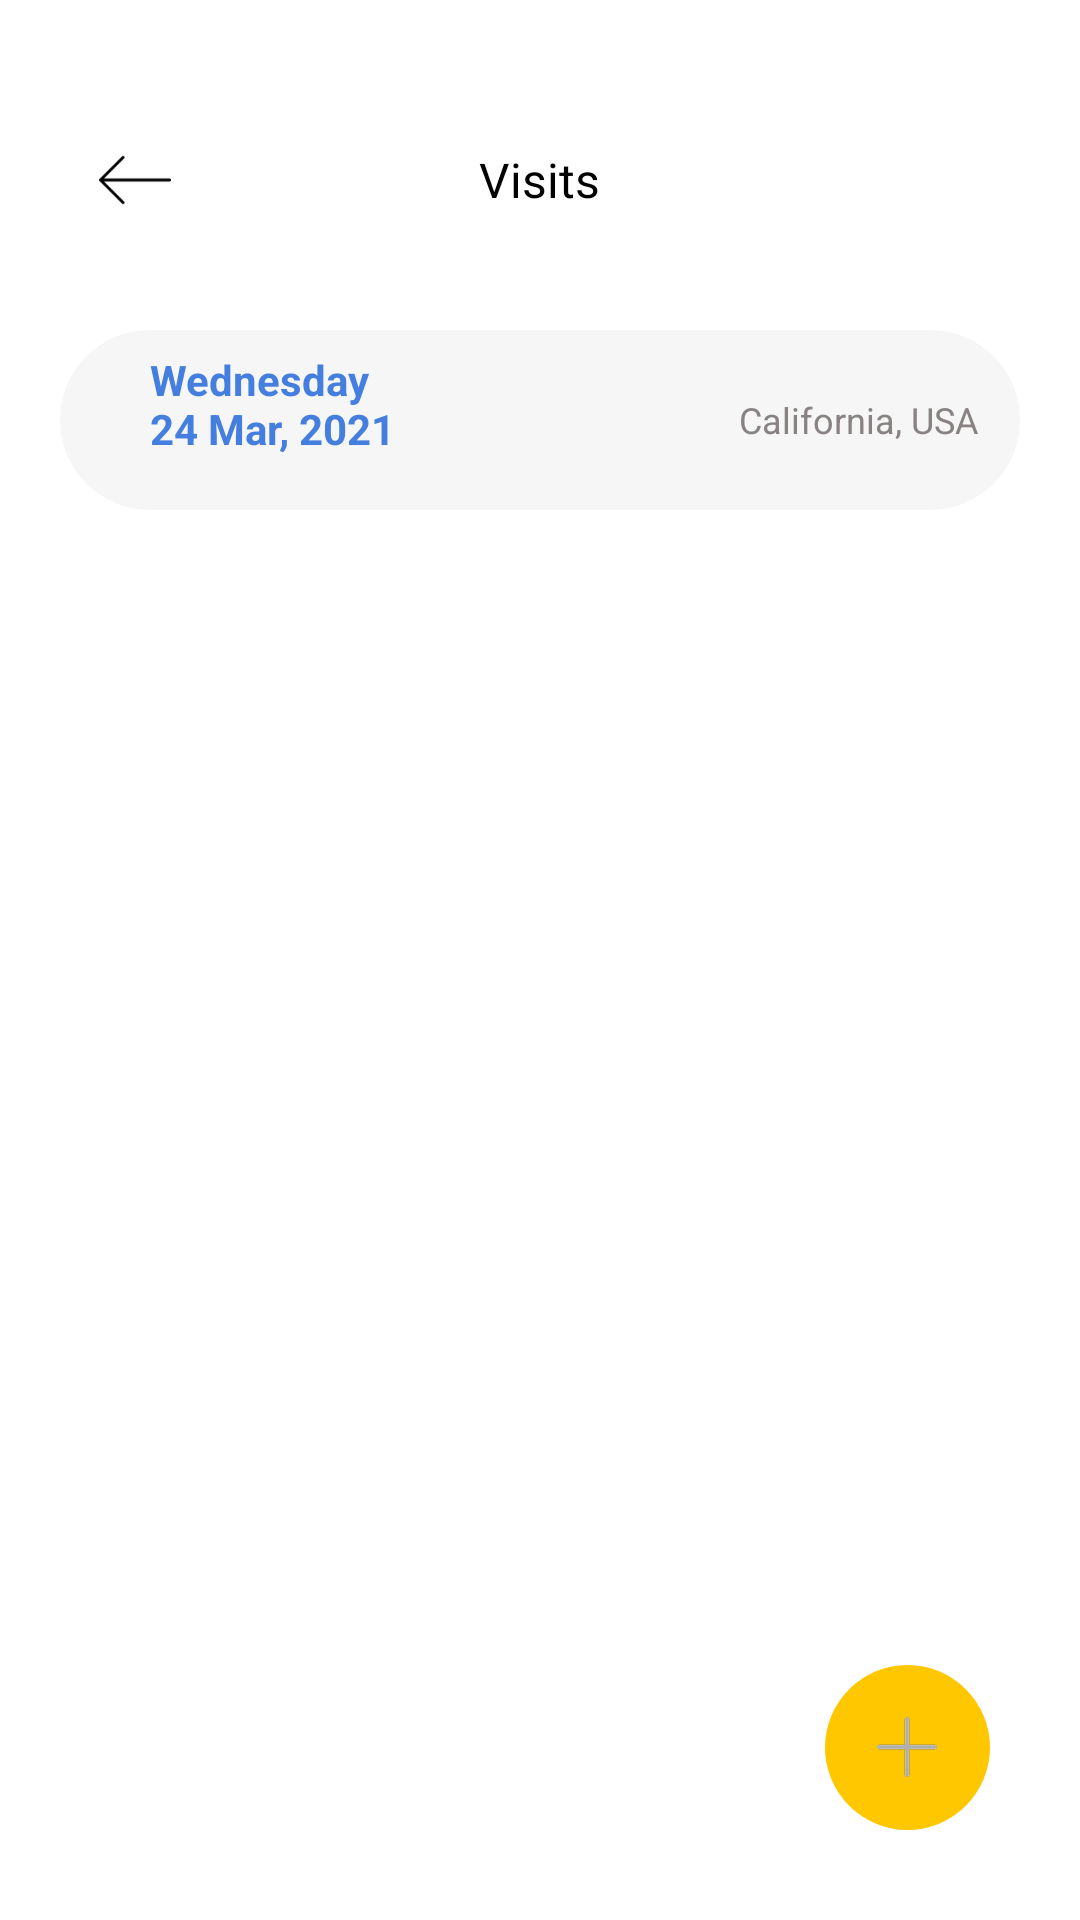

Layout XML and referenced resources for this Android screen:
<!-- AndroidManifest.xml: application theme Theme.DailyReportingApp -->
<!-- res/layout/activity_visits_log.xml -->
<?xml version="1.0" encoding="utf-8"?>
<RelativeLayout xmlns:android="http://schemas.android.com/apk/res/android"
    android:layout_width="match_parent"
    android:layout_height="match_parent">
    <TextView
        android:id="@+id/txtNoData"
        android:layout_width="wrap_content"
        android:layout_height="wrap_content"
        android:layout_centerInParent="true"
        android:text="@string/no_data"
        android:visibility="gone"
        android:textColor="@android:color/black"
        android:textSize="20sp" />
    <androidx.core.widget.NestedScrollView
        android:layout_width="match_parent"
        android:layout_height="match_parent">

        <RelativeLayout
            android:layout_width="match_parent"
            android:layout_height="wrap_content"
            android:layout_marginLeft="20dp"
            android:layout_marginTop="35dp"
            android:layout_marginRight="20dp"
            android:layout_marginBottom="10dp">

            <RelativeLayout
                android:id="@+id/rlHeader"
                android:layout_width="match_parent"
                android:layout_height="50dp">

                <ImageView
                    android:id="@+id/imgBack"
                    android:layout_width="50dp"
                    android:layout_height="50dp"
                    android:padding="13dp"
                    android:src="@drawable/backarrow" />

                <TextView
                    android:id="@+id/txtHeader"
                    android:layout_width="wrap_content"
                    android:layout_height="wrap_content"
                    android:layout_centerHorizontal="true"
                    android:layout_centerVertical="true"
                    android:text="@string/visits_string"
                    android:textColor="@android:color/black"
                    android:textSize="16sp"
                    android:textStyle="normal" />
                <ImageView
                    android:layout_width="30dp"
                    android:layout_height="30dp"
                    android:layout_alignParentEnd="true"
                    android:layout_centerVertical="true"
                    android:layout_marginEnd="10dp"
                    android:visibility="gone"
                    android:id="@+id/saveIV"
                    android:src="@drawable/ic_save"/>
            </RelativeLayout>


            <RelativeLayout
                android:id="@+id/rlEmail"
                android:layout_width="match_parent"
                android:layout_height="60dp"
                android:layout_below="@+id/rlHeader"
                android:layout_marginTop="25dp"
                android:background="@drawable/bg_date">

                <TextView
                    android:id="@+id/txtDay"
                    android:layout_width="wrap_content"
                    android:layout_height="wrap_content"
                    android:paddingStart="30dp"
                    android:paddingTop="7dp"
                    android:text="@string/day"
                    android:textColor="@color/blue"
                    android:textSize="14sp"
                    android:textStyle="bold" />
                <TextView
                    android:id="@+id/dateTV"
                    android:layout_width="wrap_content"
                    android:layout_height="wrap_content"
                    android:paddingStart="30dp"
                    android:layout_marginTop="2dp"
                    android:text=""
                    android:layout_alignParentBottom="true"
                    android:layout_marginBottom="8dp"
                    android:layout_below="@id/txtDay"
                    android:textColor="@color/black"
                    android:textSize="13sp" />

                <TextView
                    android:id="@+id/txtCity"
                    android:layout_width="wrap_content"
                    android:layout_height="wrap_content"
                    android:layout_alignParentEnd="true"
                    android:layout_centerVertical="true"
                    android:paddingEnd="14dp"
                    android:text="@string/city"
                    android:textColor="#888282"
                    android:textSize="12sp"
                    android:textStyle="normal" />

            </RelativeLayout>

            <androidx.recyclerview.widget.RecyclerView
                android:id="@+id/recyclerView"
                android:layout_width="match_parent"
                android:layout_height="wrap_content"
                android:layout_below="@+id/rlEmail">
            </androidx.recyclerview.widget.RecyclerView>
        </RelativeLayout>
    </androidx.core.widget.NestedScrollView>

    <RelativeLayout
        android:id="@+id/rlAdd"
        android:layout_width="55dp"
        android:layout_height="55dp"
        android:layout_alignParentEnd="true"
        android:layout_alignParentBottom="true"
        android:layout_marginEnd="30dp"
        android:layout_marginBottom="30dp"
        android:background="@drawable/bg_activities_circle">

        <ImageView
            android:id="@+id/imgAdd"
            android:layout_width="20dp"
            android:layout_height="20dp"
            android:layout_centerInParent="true"
            android:src="@drawable/add" />
    </RelativeLayout>

    <RelativeLayout
        android:id="@+id/nextRL"
        android:layout_width="wrap_content"
        android:layout_height="55dp"
        android:layout_alignParentEnd="true"
        android:visibility="gone"
        android:layout_alignParentBottom="true"
        android:layout_marginEnd="30dp"
        android:layout_marginBottom="30dp"
        android:background="@drawable/bg_activities_round">

        <TextView
            android:id="@+id/nextTV"
            android:layout_width="wrap_content"
            android:layout_height="wrap_content"
            android:layout_centerInParent="true"
            android:textColor="@color/white"
            android:textSize="16sp"
            android:text="@string/next_string"
            android:src="@drawable/add" />
    </RelativeLayout>
</RelativeLayout>
<!-- resources referenced by this layout -->
<resources>
  <color name="black">#FF000000</color>
  <color name="blue">#447EDF</color>
  <color name="white">#FFFFFFFF</color>
  <!-- drawable add: png bitmap (drawable-hdpi, 474 bytes) -->
  <!-- drawable backarrow: png bitmap (drawable-hdpi, 450 bytes) -->
  <!-- drawable bg_activities_circle (drawable) -->
  <?xml version="1.0" encoding="utf-8"?>
  <shape
      xmlns:android="http://schemas.android.com/apk/res/android"
      android:shape="oval">
  
      <solid
          android:color="@color/yellow"/>
  
      <size
          android:width="120dp"
          android:height="120dp"/>
  </shape>
  <!-- drawable bg_activities_round (drawable) -->
  <?xml version="1.0" encoding="utf-8"?>
  <shape
      xmlns:android="http://schemas.android.com/apk/res/android"
      android:shape="rectangle">
  
      <solid
          android:color="@color/yellow"/>
  
      <corners android:radius="4dp"/>
      <size
          android:width="120dp"
          android:height="120dp"/>
  </shape>
  <!-- drawable bg_date (drawable) -->
  <?xml version="1.0" encoding="utf-8"?>
  <shape xmlns:android="http://schemas.android.com/apk/res/android">
      <solid android:color="@color/medium_grey"
          />
  <corners android:radius="30dp"/>
  </shape>
  <string name="city">California, USA</string>
  <string name="day">Wednesday \n24 Mar, 2021</string>
  <string name="next_string">Next</string>
  <string name="no_data">No data</string>
  <string name="visits_string">Visits</string>
  <style name="Theme.DailyReportingApp" parent="Theme.MaterialComponents.DayNight.NoActionBar">
          
          <item name="colorPrimary">@color/purple_500</item>
          <item name="colorPrimaryVariant">@color/purple_700</item>
          <item name="colorOnPrimary">@color/white</item>
          
          <item name="colorSecondary">@color/teal_200</item>
          <item name="colorSecondaryVariant">@color/teal_700</item>
          <item name="colorOnSecondary">@color/black</item>
          
          <item name="android:statusBarColor" tools:targetApi="l">?attr/colorPrimaryVariant</item>
          
      </style>
  <color name="yellow">#FFC700</color>
  <color name="medium_grey">#F6F6F6</color>
  <color name="purple_500">#FF6200EE</color>
  <color name="purple_700">#FF3700B3</color>
  <color name="teal_200">#FF03DAC5</color>
  <color name="teal_700">#FF018786</color>
</resources>
